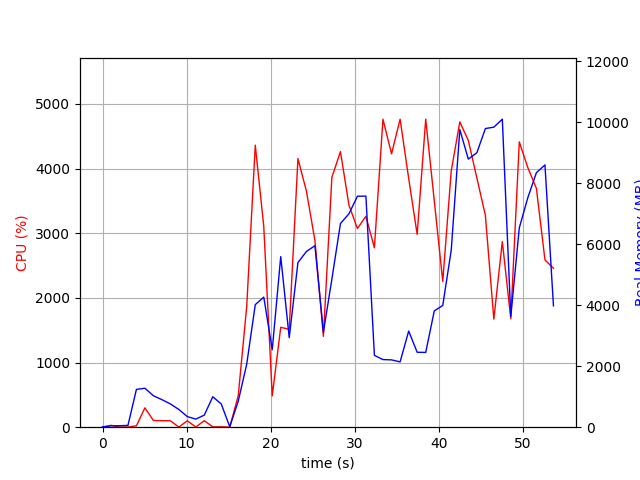

Values plotted in this chart, from the file beside it:
elapsed_time, nproc, cpu, mem_real, mem_virtual
4.076957702636719e-05, 1, 0.0, 10.84, 3192
1.006, 2, 28.8, 45.02, 151.2
2.014, 2, 2.0, 48.98, 155.1
3.021, 2, 3.0, 59.11, 165.2
4.029, 7, 21.8, 1239, 4621
5.038, 5, 299.6, 1278, 4242
6.046, 5, 104.1, 1031, 3882
7.055, 4, 100.2, 903.7, 3478
8.063, 3, 100.1, 763.9, 2989
9.072, 5, 2.0, 581.8, 3231
10.08, 3, 99.2, 347.9, 2407
11.09, 3, 3.0, 265.1, 2336
12.1, 3, 100.1, 396, 2480
13.11, 7, 5.9, 997.4, 4181
14.12, 7, 5.9, 761.3, 3939
15.13, 1, 1.0, 15.61, 38.21
16.14, 1, 486.3, 850.7, 6232
17.15, 1, 1868, 2067, 7232
18.17, 1, 4363, 4017, 9932
19.18, 1, 3107, 4264, 9988
20.19, 1, 485.4, 2538, 9988
21.2, 1, 1546, 5592, 15108
22.21, 1, 1513, 2936, 21328
23.24, 1, 4156, 5397, 22698
24.25, 1, 3651, 5760, 22778
25.26, 1, 2888, 5949, 22778
26.27, 1, 1406, 3114, 22778
27.28, 1, 3865, 4856, 28944
28.3, 1, 4264, 6676, 29372
29.31, 1, 3435, 6995, 29372
30.32, 1, 3074, 7572, 29372
31.33, 1, 3264, 7574, 29372
32.34, 1, 2775, 2355, 27324
33.36, 1, 4764, 2217, 27324
34.38, 1, 4229, 2206, 27324
35.4, 1, 4764, 2141, 27324
36.42, 1, 3847, 3152, 31420
37.43, 1, 2984, 2456, 32444
38.44, 1, 4765, 2451, 32444
39.46, 1, 3503, 3813, 35516
40.47, 1, 2254, 3990, 33468
41.48, 1, 3966, 5803, 33468
42.5, 1, 4722, 9756, 40672
43.51, 1, 4436, 8787, 40672
44.53, 1, 3853, 8999, 40672
45.54, 1, 3279, 9789, 40672
46.55, 1, 1672, 9835, 40672
47.56, 1, 2872, 10096, 40768
48.56, 1, 1678, 3631, 40768
49.58, 1, 4414, 6534, 41040
50.59, 1, 4016, 7522, 41040
51.61, 1, 3694, 8342, 41040
52.63, 1, 2588, 8597, 41152
53.64, 1, 2458, 3979, 45248
